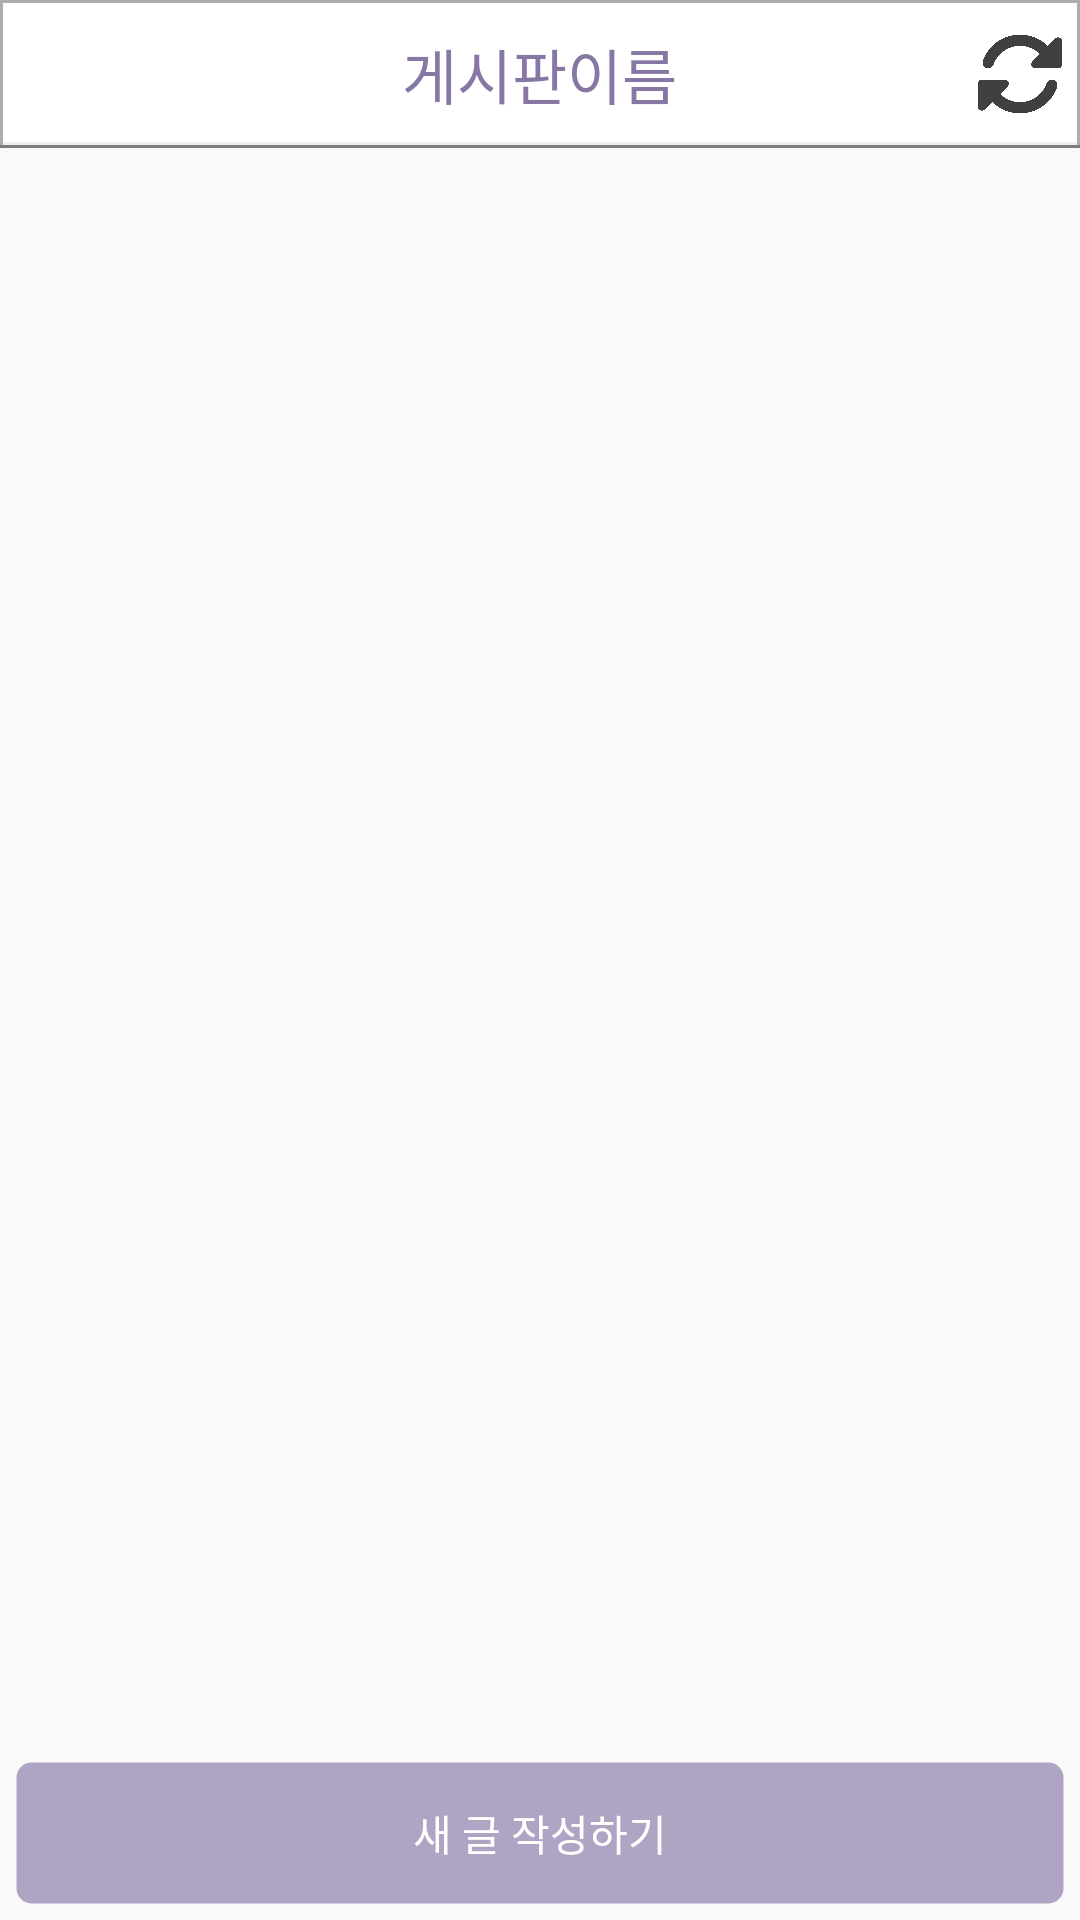

Here is an Android app screen rendered from its layout file. Give the layout XML and the strings, colors and styles it references.
<!-- AndroidManifest.xml: application theme Theme.MyApp_20 -->
<!-- res/layout/activity_community.xml -->
<?xml version="1.0" encoding="utf-8"?>
<androidx.constraintlayout.widget.ConstraintLayout xmlns:android="http://schemas.android.com/apk/res/android"
    xmlns:app="http://schemas.android.com/apk/res-auto"
    xmlns:tools="http://schemas.android.com/tools"
    android:layout_width="match_parent"
    android:layout_height="match_parent"
    tools:context=".Community">

    <FrameLayout
        android:id="@+id/frameLayout3"
        android:layout_width="0dp"
        android:layout_height="wrap_content"
        android:background="@drawable/bottom_stroke"
        app:layout_constraintEnd_toEndOf="parent"
        app:layout_constraintStart_toStartOf="parent"
        app:layout_constraintTop_toTopOf="parent">

        <TextView
            android:id="@+id/tv_communityname"
            android:layout_width="wrap_content"
            android:layout_height="wrap_content"
            android:layout_margin="10dp"
            android:text="게시판이름"
            android:layout_gravity="center"
            android:textColor="#8777A5"
            android:textSize="20dp" />

        <ImageView
            android:id="@+id/iv_recycle"
            android:layout_width="30dp"
            android:layout_height="30dp"
            android:layout_margin="5dp"
            app:tint="#BF000000"
            android:layout_gravity="center|right"
            app:srcCompat="@drawable/rotate_solid" />


    </FrameLayout>

    <androidx.recyclerview.widget.RecyclerView
        android:id="@+id/rcv_post"
        android:layout_width="0dp"
        android:layout_height="0dp"
        android:layout_margin="5dp"
        app:layout_constraintBottom_toTopOf="@+id/btn_write"
        app:layout_constraintEnd_toEndOf="parent"
        app:layout_constraintHorizontal_bias="0.444"
        app:layout_constraintStart_toStartOf="parent"
        app:layout_constraintTop_toBottomOf="@+id/frameLayout3"
        app:layout_constraintVertical_bias="0.0" />

    <Button
        android:id="@+id/btn_write"
        android:layout_width="0dp"
        android:layout_height="wrap_content"
        android:text="새 글 작성하기"
        android:layout_margin="5dp"
        android:background="@drawable/login_but"
        android:textColor="@color/white"
        app:layout_constraintBottom_toBottomOf="parent"
        app:layout_constraintEnd_toEndOf="parent"
        app:layout_constraintHorizontal_bias="1.0"
        app:layout_constraintStart_toStartOf="parent" />




</androidx.constraintlayout.widget.ConstraintLayout>
<!-- resources referenced by this layout -->
<resources>
  <color name="white">#FFFFFFFF</color>
  <!-- drawable bottom_stroke (drawable) -->
  <?xml version="1.0" encoding="utf-8"?>
  <layer-list xmlns:android="http://schemas.android.com/apk/res/android" >
      <item>
          <shape
              android:shape="rectangle">
              <stroke android:width="1dp" android:color="#80000000" />
              <solid android:color="#FFFFFF" />
  
          </shape>
      </item>
  
      <item android:bottom="1dp">
          <shape
              android:shape="rectangle">
              <stroke android:width="1dp" android:color="#80DDDDDD" />
              <solid android:color="#00000000" />
          </shape>
      </item>
  </layer-list>
  <!-- drawable login_but (drawable) -->
  <?xml version="1.0" encoding="utf-8"?>
  <selector xmlns:android="http://schemas.android.com/apk/res/android">
      <item android:state_pressed="true" >
          <shape>
              <solid
                  android:color="#8777A5"
                  />
              <stroke
                  android:width="1dp"
                  android:color="#00FFFFFF" />
              <corners
                  android:radius="5dp" />
          </shape>
      </item>
  
      
  
  
      <item android:state_focused="true">
          <shape>
              <solid
                  android:color="#8777A5"
                  />
              <stroke
                  android:width="1dp"
                  android:color="#00FFFFFF" />
              <corners
                  android:radius="5dp" />
          </shape>
      </item>
      
  
  
      <item>
          <shape>
              <solid
                  android:color="#AFA4C4"
                  />
              <stroke
                  android:width="1dp"
                  android:color="#00FFFFFF" />
              <corners
                  android:radius="5dp" />
          </shape>
      </item>
      
  </selector>
  <!-- drawable rotate_solid: png bitmap (drawable, 46885 bytes) -->
  <style name="Theme.MyApp_20" parent="Base.Theme.MyApp_20" />
  <style name="Base.Theme.MyApp_20" parent="Theme.AppCompat.Light">
          
          
          <item name="windowActionBar">false</item>
          <item name="windowNoTitle">true</item>
      </style>
</resources>
